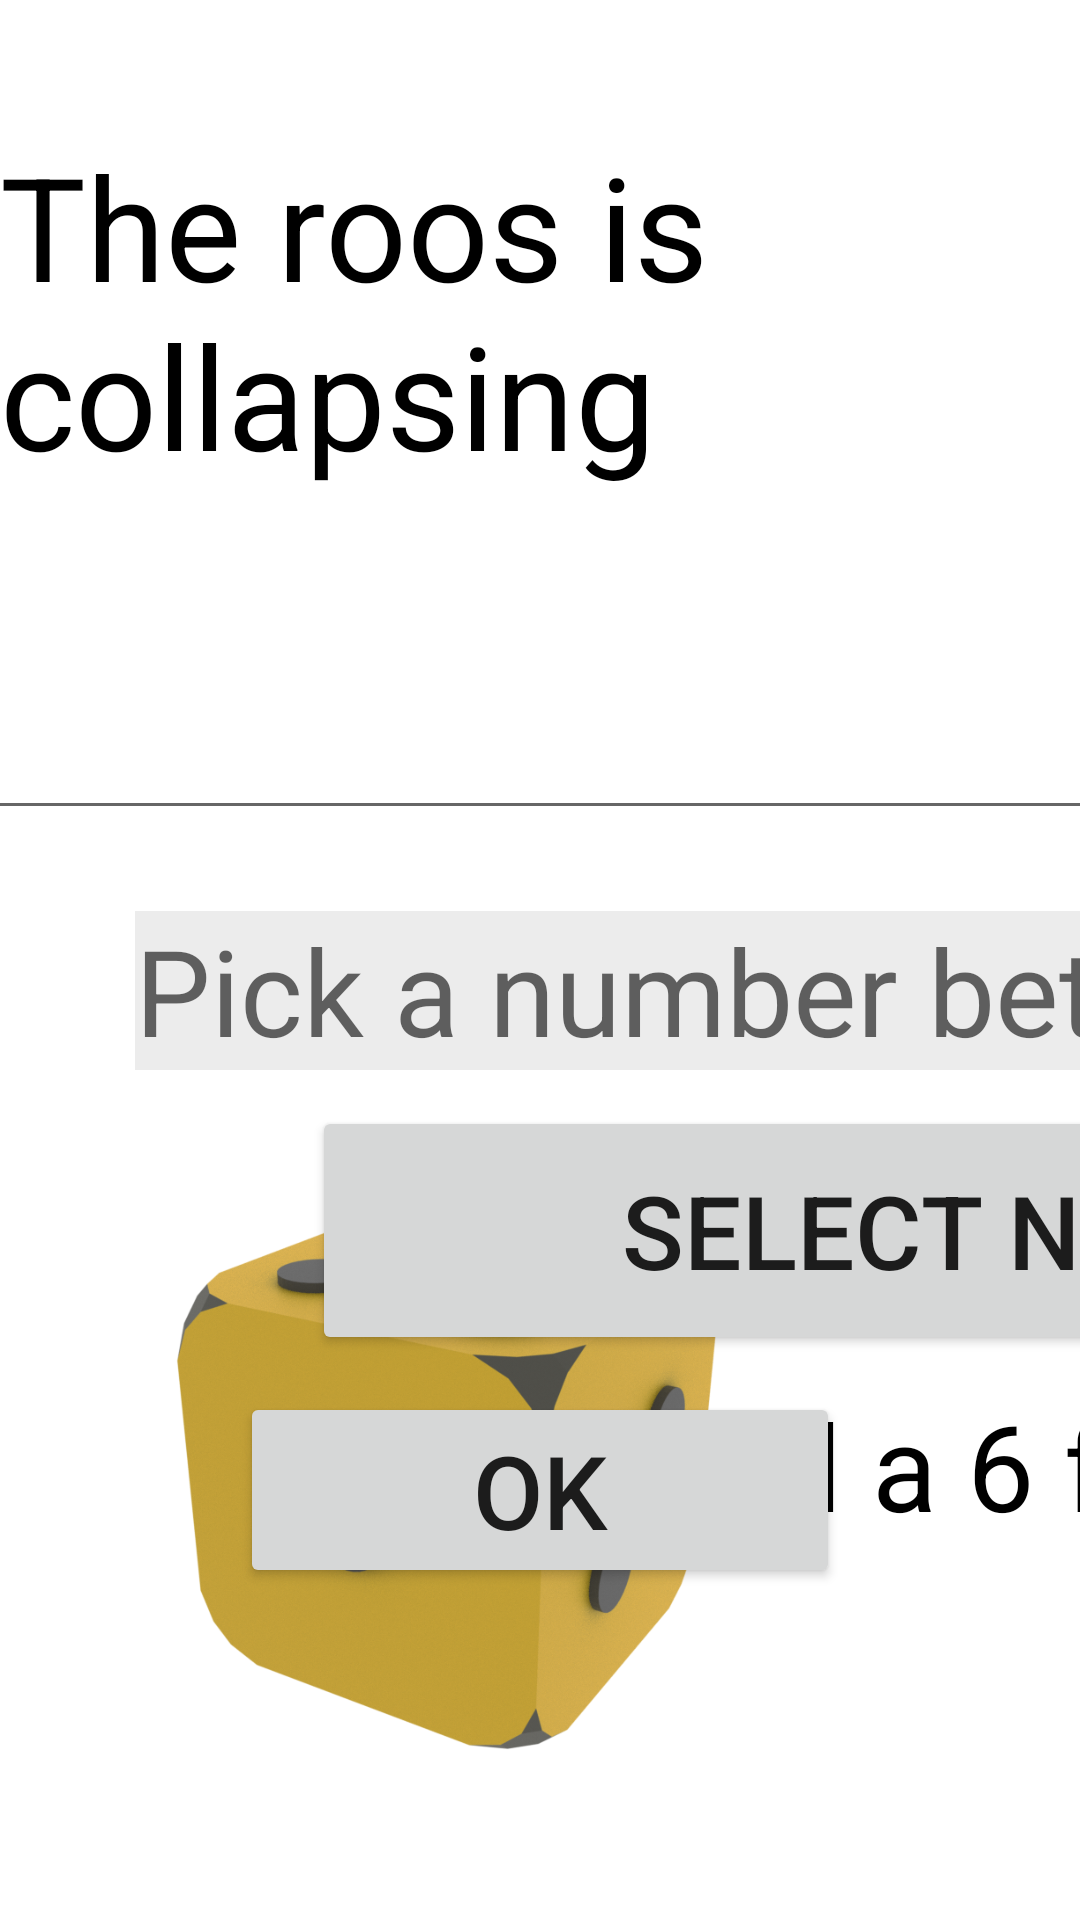

Write the Android layout XML for this screen, with the resource values it uses.
<!-- AndroidManifest.xml: application theme Theme.SnakeNest -->
<!-- res/layout/activity_the_roof_collapses_trap_card.xml -->
<?xml version="1.0" encoding="utf-8"?>
<androidx.constraintlayout.widget.ConstraintLayout xmlns:android="http://schemas.android.com/apk/res/android"
    xmlns:app="http://schemas.android.com/apk/res-auto"
    xmlns:tools="http://schemas.android.com/tools"
    android:layout_width="match_parent"
    android:layout_height="match_parent"
    tools:context=".TheRoofCollapsesTrapCard">

    <ImageView
        android:id="@+id/imageViewDice"
        android:layout_width="301dp"
        android:layout_height="300dp"
        android:scaleType="fitXY"
        app:layout_constraintBottom_toBottomOf="parent"
        app:layout_constraintTop_toTopOf="parent"
        app:layout_constraintVertical_bias="0.997"
        app:srcCompat="@drawable/dice"
        tools:layout_editor_absoluteX="16dp" />

    <TextView
        android:id="@+id/textView2"
        android:layout_width="wrap_content"
        android:layout_height="wrap_content"
        android:layout_marginTop="43dp"
        android:text="The roos is collapsing"
        android:textColor="@color/black"
        android:textSize="48sp"
        app:layout_constraintEnd_toEndOf="parent"
        app:layout_constraintHorizontal_bias="0.5"
        app:layout_constraintStart_toStartOf="parent"
        app:layout_constraintTop_toTopOf="parent" />

    <TextView
        android:id="@+id/openClosedTrap"
        android:layout_width="wrap_content"
        android:layout_height="53dp"
        android:layout_marginTop="27dp"
        android:layout_marginEnd="84dp"
        android:layout_marginRight="84dp"
        android:textColor="@color/black"
        android:textSize="40sp"
        app:layout_constraintEnd_toEndOf="parent"
        app:layout_constraintTop_toBottomOf="@+id/editTextTextMultiLine4" />

    <TextView
        android:id="@+id/rolingDiceRollSuvival"
        android:layout_width="wrap_content"
        android:layout_height="53dp"
        android:layout_marginStart="104dp"
        android:layout_marginLeft="104dp"
        android:layout_marginTop="10dp"
        android:text="You rolled a 6 for survival"
        android:textColor="@color/black"
        android:textSize="40sp"
        app:layout_constraintStart_toStartOf="parent"
        app:layout_constraintTop_toBottomOf="@+id/buttonSelectNumber" />

    <TextView
        android:id="@+id/successOrFail"
        android:layout_width="wrap_content"
        android:layout_height="wrap_content"
        android:layout_marginEnd="142dp"
        android:layout_marginRight="142dp"
        android:textColor="@color/black"
        android:textSize="40sp"
        app:layout_constraintEnd_toEndOf="parent"
        app:layout_constraintTop_toBottomOf="@+id/openClosedTrap" />

    <Button
        android:id="@+id/buttonOk"
        android:layout_width="200dp"
        android:layout_height="wrap_content"
        android:layout_marginTop="464dp"
        android:text="OK"
        android:textSize="34sp"
        app:layout_constraintEnd_toEndOf="parent"
        app:layout_constraintStart_toStartOf="parent"
        app:layout_constraintTop_toTopOf="parent" />

    <EditText
        android:id="@+id/editTextTextMultiLine4"
        android:layout_width="991dp"
        android:layout_height="113dp"
        android:ems="10"
        android:gravity="start|top"
        android:inputType="textMultiLine"
        android:textAlignment="center"
        android:textColor="@color/black"
        android:textSize="40sp"
        app:layout_constraintEnd_toEndOf="parent"
        app:layout_constraintHorizontal_bias="0.5"
        app:layout_constraintStart_toStartOf="parent"
        app:layout_constraintTop_toBottomOf="@+id/textView2"
        tools:text="Pick a number, roll a T12 dice. If that number is rolled you'r dead. If you surviveroll a T6 and get T6-2 damage" />

    <EditText
        android:id="@+id/editTextNumber"
        android:layout_width="599dp"
        android:layout_height="53dp"
        android:layout_marginStart="45dp"
        android:layout_marginLeft="45dp"
        android:layout_marginTop="27dp"
        android:background="#ECECEC"
        android:ems="10"
        android:hint="Pick a number between 1 and 12"
        android:inputType="number"
        android:textColor="@color/black"
        android:textSize="40sp"
        app:layout_constraintStart_toStartOf="parent"
        app:layout_constraintTop_toBottomOf="@+id/editTextTextMultiLine4" />

    <Button
        android:id="@+id/buttonSelectNumber"
        android:layout_width="473dp"
        android:layout_height="83dp"
        android:layout_marginStart="104dp"
        android:layout_marginLeft="104dp"
        android:layout_marginTop="12dp"
        android:text="Select number"
        android:textSize="34sp"
        app:layout_constraintStart_toStartOf="parent"
        app:layout_constraintTop_toBottomOf="@+id/editTextNumber" />


</androidx.constraintlayout.widget.ConstraintLayout>
<!-- resources referenced by this layout -->
<resources>
  <!-- drawable dice: png bitmap (drawable, 877627 bytes) -->
  <style name="Theme.SnakeNest" parent="Theme.MaterialComponents.DayNight.DarkActionBar">
          
          <item name="colorPrimary">@color/purple_500</item>
          <item name="colorPrimaryVariant">@color/purple_700</item>
          <item name="colorOnPrimary">@color/white</item>
          
          <item name="colorSecondary">@color/teal_200</item>
          <item name="colorSecondaryVariant">@color/teal_700</item>
          <item name="colorOnSecondary">@color/black</item>
          
          <item name="android:statusBarColor" tools:targetApi="21">?attr/colorPrimaryVariant</item>
          
      </style>
  <!-- not gathered from this repository: default colours our renderer supplied (Android Studio template values) -->
  <color name="purple_500">#FF6200EE</color>
  <color name="purple_700">#FF3700B3</color>
  <color name="teal_200">#FF03DAC5</color>
  <color name="teal_700">#FF018786</color>
  <color name="black">#FF000000</color>
  <color name="white">#FFFFFFFF</color>
</resources>
